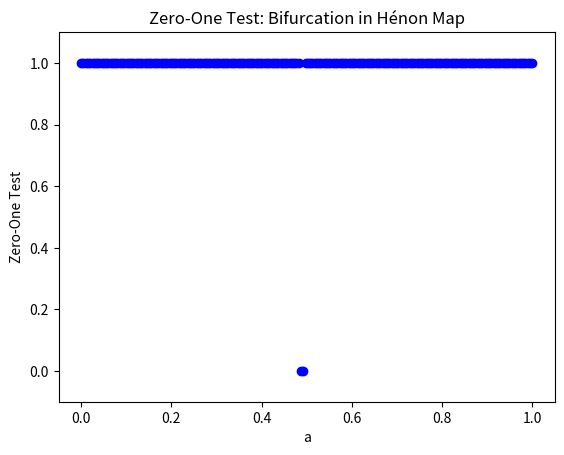

Write the Python code that produced this figure.
import numpy as np
import matplotlib.pyplot as plt

def henon_map(x, y, a):
    new_x = 1 - a * x**2 + y
    new_y = 0.3 * x
    return new_x, new_y

def zero_one_test(a_values):
    initial_conditions = [0.1, 0.1]
    num_iterations = 1000
    threshold = 0.01
    
    zero_one_values = []
    for a in a_values:
        x = initial_conditions[0]
        y = initial_conditions[1]
        
        # Iterate the Hénon map
        for _ in range(num_iterations):
            x, y = henon_map(x, y, a)
        
        # Zero-one test
        if np.abs(x) > threshold:
            zero_one_values.append(1)  # Chaotic dynamics
        else:
            zero_one_values.append(0)  # Non-chaotic dynamics
    
    # Plotting
    plt.plot(a_values, zero_one_values, 'bo')
    plt.xlabel("a")
    plt.ylabel("Zero-One Test")
    plt.title("Zero-One Test: Bifurcation in Hénon Map")
    plt.ylim([-0.1, 1.1])
    plt.show()

# Define the range of 'a' values to test
a_values = np.linspace(0, 1, 200)

# Perform zero-one test and plot the results
zero_one_test(a_values)
